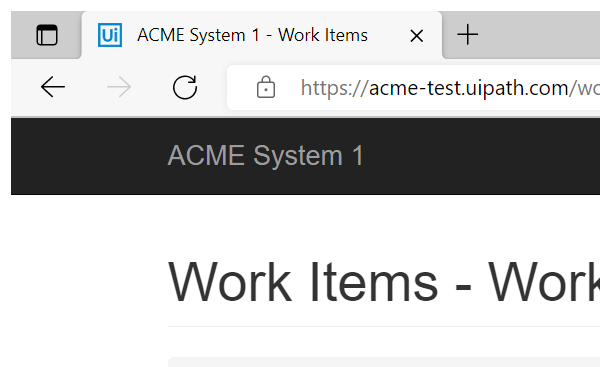
Task: Calculating Client Security Hash Code for WI5 workitems on ACME Webpage
Workflow: System1_ExtractClientInformation

Step 1: Attach WorkItem Details webpage in window 'ACME System 1 - Work Items' (msedge.exe)

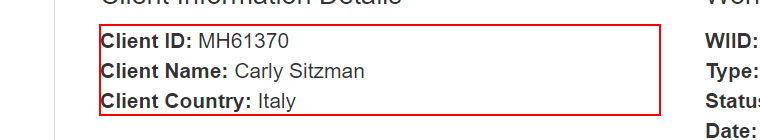
Step 2: get-text from the paragraph